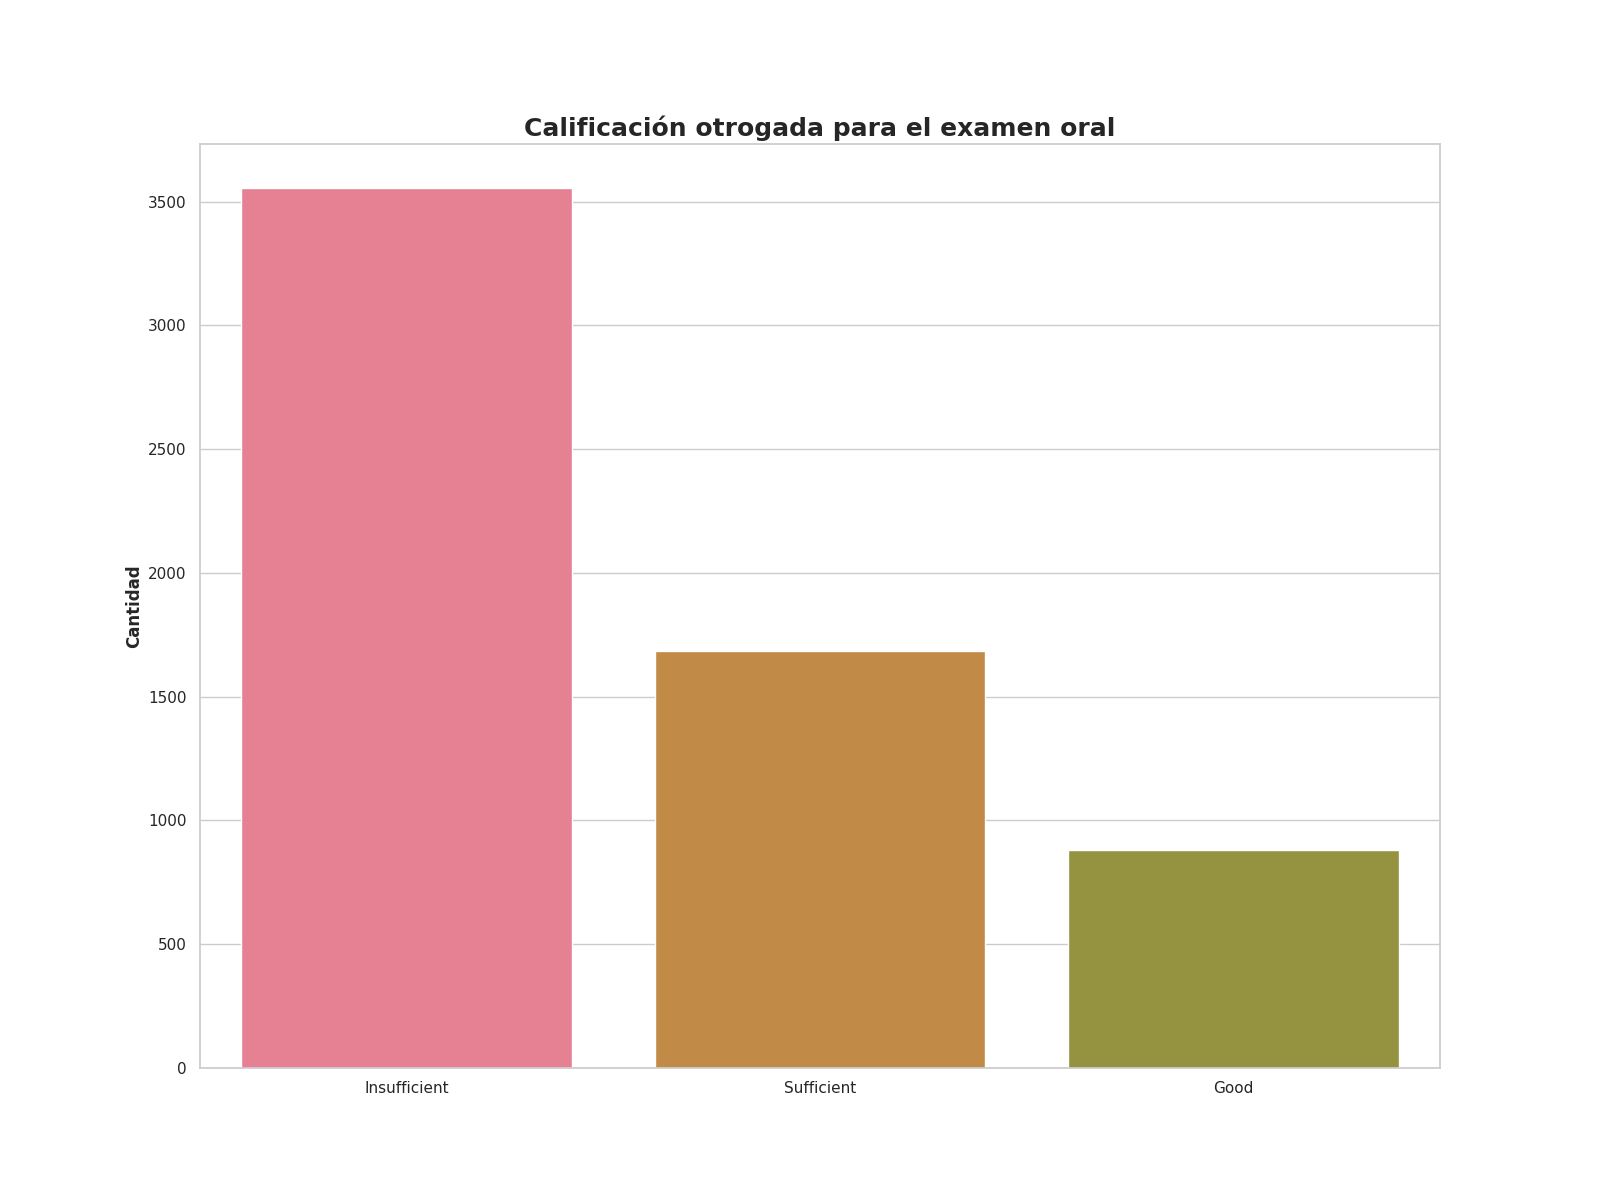

The table this chart was drawn from, first rows:
Calificación de examen oral, Alumnos con esta evalución
Insufficient, 3555
Sufficient, 1686
Good, 880
